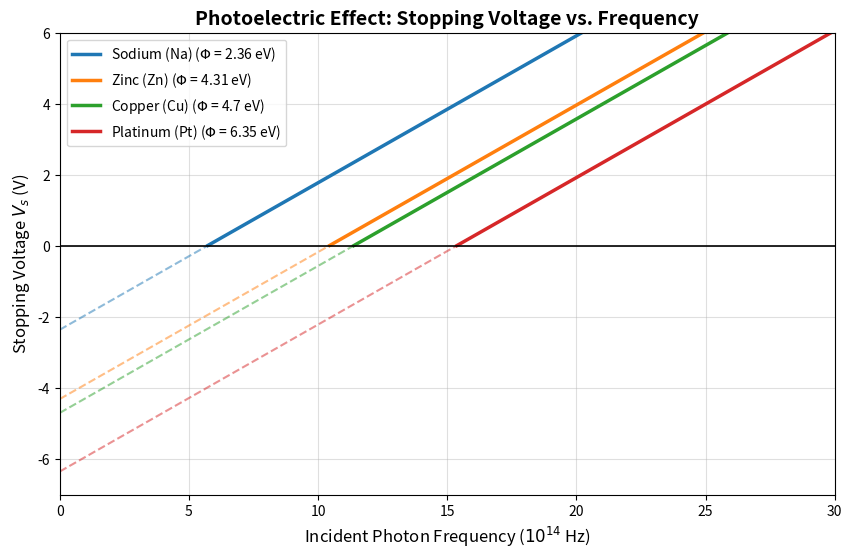
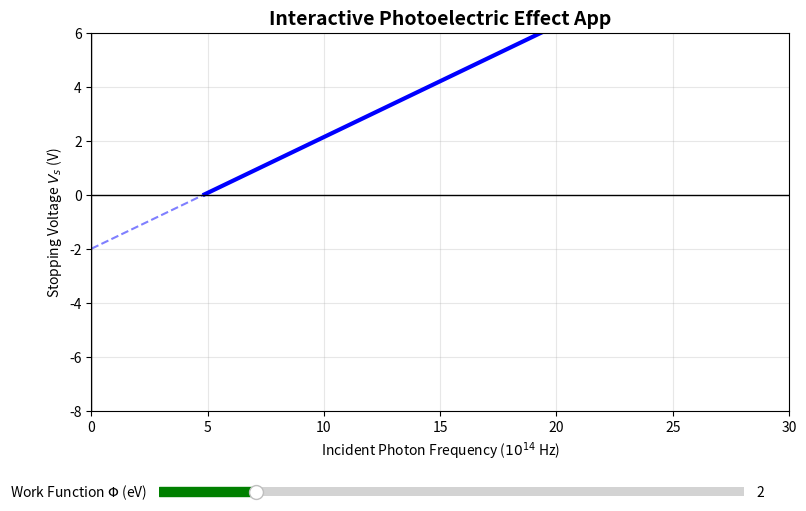

The matplotlib source for these figures, in order:
import numpy as np
import matplotlib.pyplot as plt
from matplotlib.widgets import Slider
import scipy.constants as const

# ==========================================
# PART 1: Standard Plot for Various Metals
# ==========================================

# Work functions for common metals (in electron-volts, eV)
work_functions_ev = {
    'Sodium (Na)': 2.36,
    'Zinc (Zn)': 4.31,
    'Copper (Cu)': 4.70,
    'Platinum (Pt)': 6.35
}

# Frequency range: 0 to 3000 THz
frequencies = np.linspace(0, 3000e12, 1000)

# Convert Planck's constant from J*s to eV*s for a direct calculation
h_eV = const.h / const.e

fig, ax = plt.subplots(figsize=(10, 6))

for metal, phi in work_functions_ev.items():
    # Calculate stopping voltage (V_s = h*f/e - Phi/e)
    V_s = h_eV * frequencies - phi

    # Threshold frequency where V_s = 0
    threshold_f = phi / h_eV

    # Solid line for the physical region (f >= threshold frequency)
    phys_mask = frequencies >= threshold_f
    p, = ax.plot(frequencies[phys_mask] / 1e14, V_s[phys_mask], label=f'{metal} ($\\Phi$ = {phi} eV)', linewidth=2.5)

    # Dashed line for the theoretical extrapolation (f < threshold frequency)
    theo_mask = frequencies < threshold_f
    ax.plot(frequencies[theo_mask] / 1e14, V_s[theo_mask], color=p.get_color(), linestyle='--', alpha=0.5)

# Formatting the plot
ax.axhline(0, color='black', linewidth=1.2)
ax.axvline(0, color='black', linewidth=1.2)
ax.set_title("Photoelectric Effect: Stopping Voltage vs. Frequency", fontsize=14, fontweight='bold')
ax.set_xlabel(r"Incident Photon Frequency ($10^{14}$ Hz)", fontsize=12)
ax.set_ylabel("Stopping Voltage $V_s$ (V)", fontsize=12)
ax.set_xlim(0, 30)
ax.set_ylim(-7, 6)
ax.legend(loc='upper left')
ax.grid(True, alpha=0.4)

plt.show()

# ==========================================
# PART 2: EXTENSION - Interactive "App"
# ==========================================

# Set up the figure and axis for the interactive app
fig_app, ax_app = plt.subplots(figsize=(9, 6))
plt.subplots_adjust(bottom=0.25) # Make room for the slider

# Initial work function
init_phi = 2.0
V_s_app = h_eV * frequencies - init_phi
threshold_f_app = init_phi / h_eV

# Plot initial lines
line_phys, = ax_app.plot(frequencies[frequencies >= threshold_f_app] / 1e14, V_s_app[frequencies >= threshold_f_app], color='blue', linewidth=3)
line_theo, = ax_app.plot(frequencies[frequencies < threshold_f_app] / 1e14, V_s_app[frequencies < threshold_f_app], color='blue', linestyle='--', alpha=0.5)

ax_app.axhline(0, color='black', linewidth=1)
ax_app.axvline(0, color='black', linewidth=1)
ax_app.set_xlim(0, 30)
ax_app.set_ylim(-8, 6)
ax_app.set_title("Interactive Photoelectric Effect App", fontsize=14, fontweight='bold')
ax_app.set_xlabel(r"Incident Photon Frequency ($10^{14}$ Hz)")
ax_app.set_ylabel("Stopping Voltage $V_s$ (V)")
ax_app.grid(True, alpha=0.3)

# Add the slider
ax_slider = plt.axes([0.2, 0.1, 0.65, 0.03], facecolor='lightgoldenrodyellow')
phi_slider = Slider(
    ax=ax_slider,
    label='Work Function $\\Phi$ (eV)',
    valmin=1.0,
    valmax=7.0,
    valinit=init_phi,
    color='green'
)

# Function to update the plot when the slider changes
def update(val):
    current_phi = phi_slider.val
    new_Vs = h_eV * frequencies - current_phi
    new_threshold = current_phi / h_eV

    # Update physical line data
    line_phys.set_xdata(frequencies[frequencies >= new_threshold] / 1e14)
    line_phys.set_ydata(new_Vs[frequencies >= new_threshold])

    # Update theoretical line data
    line_theo.set_xdata(frequencies[frequencies < new_threshold] / 1e14)
    line_theo.set_ydata(new_Vs[frequencies < new_threshold])

    fig_app.canvas.draw_idle()

phi_slider.on_changed(update)

plt.show()
